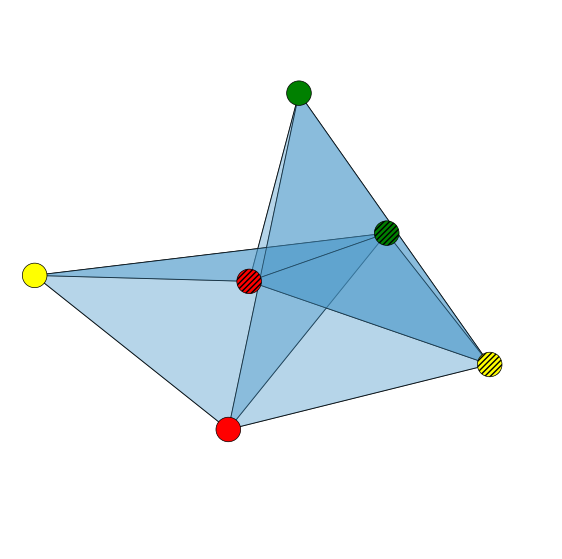

Here is the Python script that generated this plot:
# modified from this:
# https://github.com/iaciac/py-draw-simplicial-complex/blob/master/Draw%202d%20simplicial%20complex.ipynb

import networkx as nx
import itertools

import matplotlib.pyplot as plt
import numpy as np

def draw_2d_simplicial_complex(simplices, colors=None, labels=None, pos=None, return_pos=False, ax=None):
    """
    Draw a simplicial complex up to dimension 2 from a list of simplices, as in [1].

        Args
        ----
        simplices: list of lists of integers
            List of simplices to draw. Sub-simplices are not needed (only maximal).
            For example, the 2-simplex [1,2,3] will automatically generate the three
            1-simplices [1,2],[2,3],[1,3] and the three 0-simplices [1],[2],[3].
            When a higher order simplex is entered only its sub-simplices
            up to D=2 will be drawn.

        pos: dict (default=None)
            If passed, this dictionary of positions d:(x,y) is used for placing the 0-simplices.
            The standard nx spring layour is used otherwise.

        ax: matplotlib.pyplot.axes (default=None)

        return_pos: dict (default=False)
            If True returns the dictionary of positions for the 0-simplices.
    """

    # List of 0-simplices
    nodes = list(set(itertools.chain(*simplices)))

    # List of 1-simplices
    edges = list(set(itertools.chain(
        *[[tuple(sorted((i, j))) for i, j in itertools.combinations(simplex, 2)] for simplex in simplices])))

    # List of 2-simplices
    triangles = list(set(itertools.chain(
        *[[tuple(sorted((i, j, k))) for i, j, k in itertools.combinations(simplex, 3)] for simplex in simplices])))

    if ax is None: ax = plt.gca()
    ax.set_xlim([-1.1, 1.1])
    ax.set_ylim([-1.1, 1.1])
    ax.get_xaxis().set_ticks([])
    ax.get_yaxis().set_ticks([])
    ax.axis('off')

    if pos is None:
        # Creating a networkx Graph from the edgelist
        G = nx.Graph()
        G.add_edges_from(edges)
        # Creating a dictionary for the position of the nodes
        pos = nx.spring_layout(G)

    # Drawing the edges
    for i, j in edges:
        (x0, y0) = pos[i]
        (x1, y1) = pos[j]
        line = plt.Line2D([x0, x1], [y0, y1], color='black', zorder=1, lw=0.7)
        ax.add_line(line)

    # Filling in the triangles
    for i, j, k in triangles:
        (x0, y0) = pos[i]
        (x1, y1) = pos[j]
        (x2, y2) = pos[k]
        tri = plt.Polygon([[x0, y0], [x1, y1], [x2, y2]],
                          edgecolor='black', facecolor=plt.cm.Blues(0.6),
                          zorder=2, alpha=0.4, lw=0.5)
        ax.add_patch(tri)

    # Drawing the nodes
    for i in nodes:
        (x, y) = pos[i]
        color = colors[i] if colors is not None else u'#ff7f0e'
        label = labels[i] if labels is not None else None
        circ = plt.Circle((x, y), radius=0.05, zorder=3, lw=0.5,
                          edgecolor='Black', facecolor=color, hatch=label)
        ax.add_patch(circ)

    if return_pos:
        return pos


if __name__ == "__main__":
    colors = {0: "red", 1: "green", 2: "yellow", 3: "red", 4: "green", 5: "yellow"}
    labels = {0: "//////", 1: "//////", 2: "//////", 3: None, 4: None, 5: None}

    simplices = [[0, 1, 2], [3, 4, 2], [3, 1, 5], [0, 4, 2], [0, 1, 5]]
    plt.figure(figsize=(7, 7))
    ax = plt.subplot(111)
    draw_2d_simplicial_complex(simplices, colors=colors, labels=labels, ax=ax)
    plt.show()
